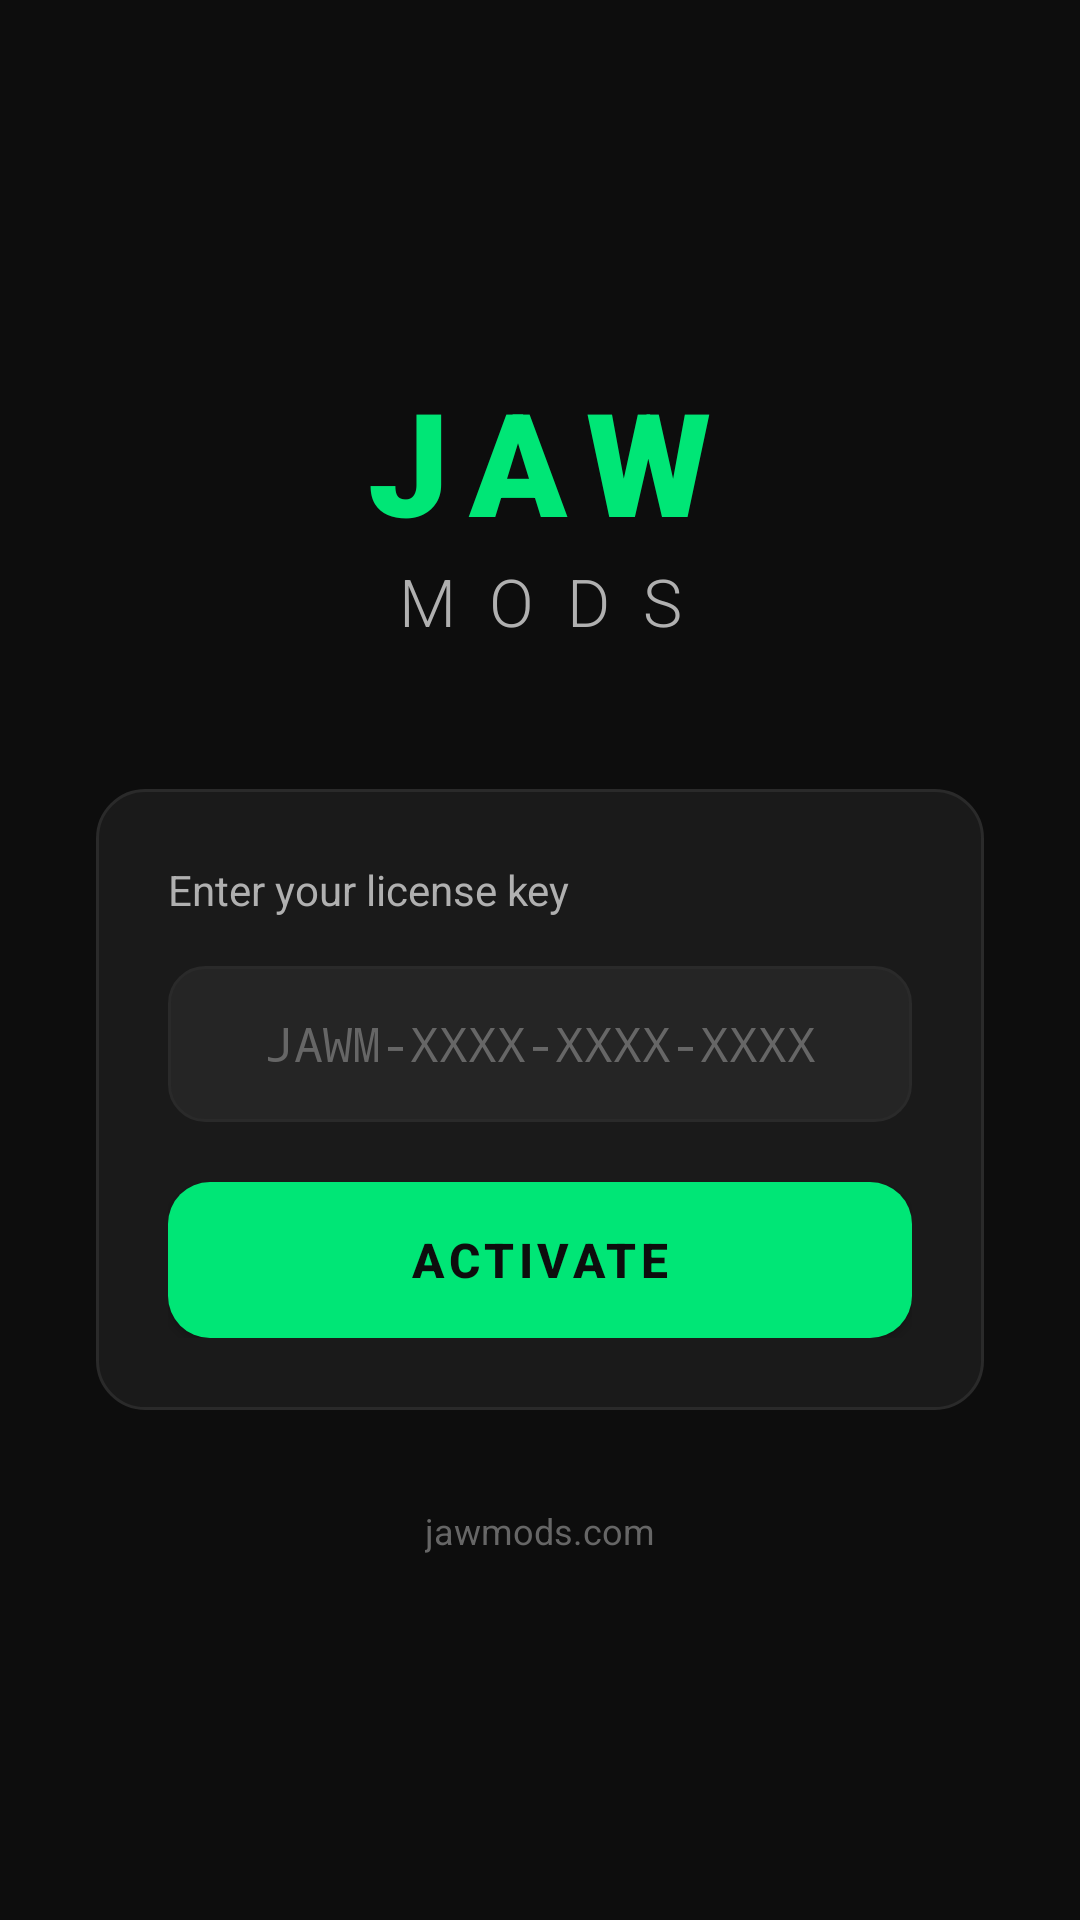

This screen was rendered from an Android layout file. Write that file and the resources it references.
<!-- AndroidManifest.xml: activity theme AppTheme -->
<!-- res/layout/activity_key.xml -->
<?xml version="1.0" encoding="utf-8"?>
<LinearLayout xmlns:android="http://schemas.android.com/apk/res/android"
    android:layout_width="match_parent"
    android:layout_height="match_parent"
    android:orientation="vertical"
    android:background="@color/bg_dark"
    android:gravity="center"
    android:padding="32dp">

    
    <TextView
        android:layout_width="wrap_content"
        android:layout_height="wrap_content"
        android:text="JAW"
        android:textSize="48sp"
        android:textColor="@color/green_primary"
        android:textStyle="bold"
        android:letterSpacing="0.15"
        android:fontFamily="sans-serif-black" />

    <TextView
        android:layout_width="wrap_content"
        android:layout_height="wrap_content"
        android:text="MODS"
        android:textSize="22sp"
        android:textColor="@color/text_secondary"
        android:letterSpacing="0.5"
        android:fontFamily="sans-serif-light"
        android:layout_marginBottom="48dp" />

    
    <LinearLayout
        android:layout_width="match_parent"
        android:layout_height="wrap_content"
        android:orientation="vertical"
        android:background="@drawable/bg_card"
        android:padding="24dp">

        <TextView
            android:layout_width="wrap_content"
            android:layout_height="wrap_content"
            android:text="Enter your license key"
            android:textSize="14sp"
            android:textColor="@color/text_secondary"
            android:layout_marginBottom="16dp" />

        <EditText
            android:id="@+id/etKey"
            android:layout_width="match_parent"
            android:layout_height="52dp"
            android:background="@drawable/bg_input"
            android:hint="JAWM-XXXX-XXXX-XXXX"
            android:textColorHint="@color/text_hint"
            android:textColor="@color/text_primary"
            android:textSize="16sp"
            android:inputType="textCapCharacters"
            android:maxLines="1"
            android:singleLine="true"
            android:paddingLeft="16dp"
            android:paddingRight="16dp"
            android:fontFamily="monospace"
            android:gravity="center"
            android:layout_marginBottom="20dp" />

        
        <TextView
            android:id="@+id/tvKeyStatus"
            android:layout_width="match_parent"
            android:layout_height="wrap_content"
            android:textSize="13sp"
            android:textColor="@color/red_error"
            android:gravity="center"
            android:visibility="gone"
            android:layout_marginBottom="16dp" />

        
        <ProgressBar
            android:id="@+id/progressKey"
            android:layout_width="32dp"
            android:layout_height="32dp"
            android:layout_gravity="center"
            android:visibility="gone"
            android:indeterminateTint="@color/green_primary"
            android:layout_marginBottom="16dp" />

        
        <Button
            android:id="@+id/btnValidate"
            android:layout_width="match_parent"
            android:layout_height="52dp"
            android:text="ACTIVATE"
            android:textSize="16sp"
            android:textColor="#FF0D0D0D"
            android:textStyle="bold"
            android:background="@drawable/btn_green"
            android:letterSpacing="0.1" />

    </LinearLayout>

    
    <TextView
        android:layout_width="wrap_content"
        android:layout_height="wrap_content"
        android:text="jawmods.com"
        android:textSize="12sp"
        android:textColor="@color/text_hint"
        android:layout_marginTop="32dp" />

</LinearLayout>
<!-- resources referenced by this layout -->
<resources>
  <color name="bg_dark">#FF0D0D0D</color>
  <color name="green_primary">#FF00E676</color>
  <color name="red_error">#FFFF5252</color>
  <color name="text_hint">#FF666666</color>
  <color name="text_primary">#FFFFFFFF</color>
  <color name="text_secondary">#FFB0B0B0</color>
  <!-- drawable bg_card (drawable) -->
  <?xml version="1.0" encoding="utf-8"?>
  <shape xmlns:android="http://schemas.android.com/apk/res/android"
      android:shape="rectangle">
      <solid android:color="@color/bg_card" />
      <corners android:radius="16dp" />
      <stroke android:width="1dp" android:color="@color/divider" />
  </shape>
  <!-- drawable bg_input (drawable) -->
  <?xml version="1.0" encoding="utf-8"?>
  <shape xmlns:android="http://schemas.android.com/apk/res/android"
      android:shape="rectangle">
      <solid android:color="@color/bg_input" />
      <corners android:radius="12dp" />
      <stroke android:width="1dp" android:color="@color/divider" />
  </shape>
  <!-- drawable btn_green (drawable) -->
  <?xml version="1.0" encoding="utf-8"?>
  <shape xmlns:android="http://schemas.android.com/apk/res/android"
      android:shape="rectangle">
      <solid android:color="@color/green_primary" />
      <corners android:radius="14dp" />
  </shape>
  <style name="AppTheme" parent="@android:style/Theme.Material.NoActionBar">
          <item name="android:colorPrimary">@color/green_primary</item>
          <item name="android:colorPrimaryDark">@color/bg_dark</item>
          <item name="android:colorAccent">@color/green_primary</item>
          <item name="android:statusBarColor">@color/bg_dark</item>
          <item name="android:navigationBarColor">@color/bg_dark</item>
          <item name="android:windowBackground">@color/bg_dark</item>
          <item name="android:textColorPrimary">@color/text_primary</item>
          <item name="android:textColorSecondary">@color/text_secondary</item>
          <item name="android:textColorHint">@color/text_hint</item>
      </style>
  <color name="bg_card">#FF1A1A1A</color>
  <color name="divider">#FF2A2A2A</color>
  <color name="bg_input">#FF252525</color>
</resources>
